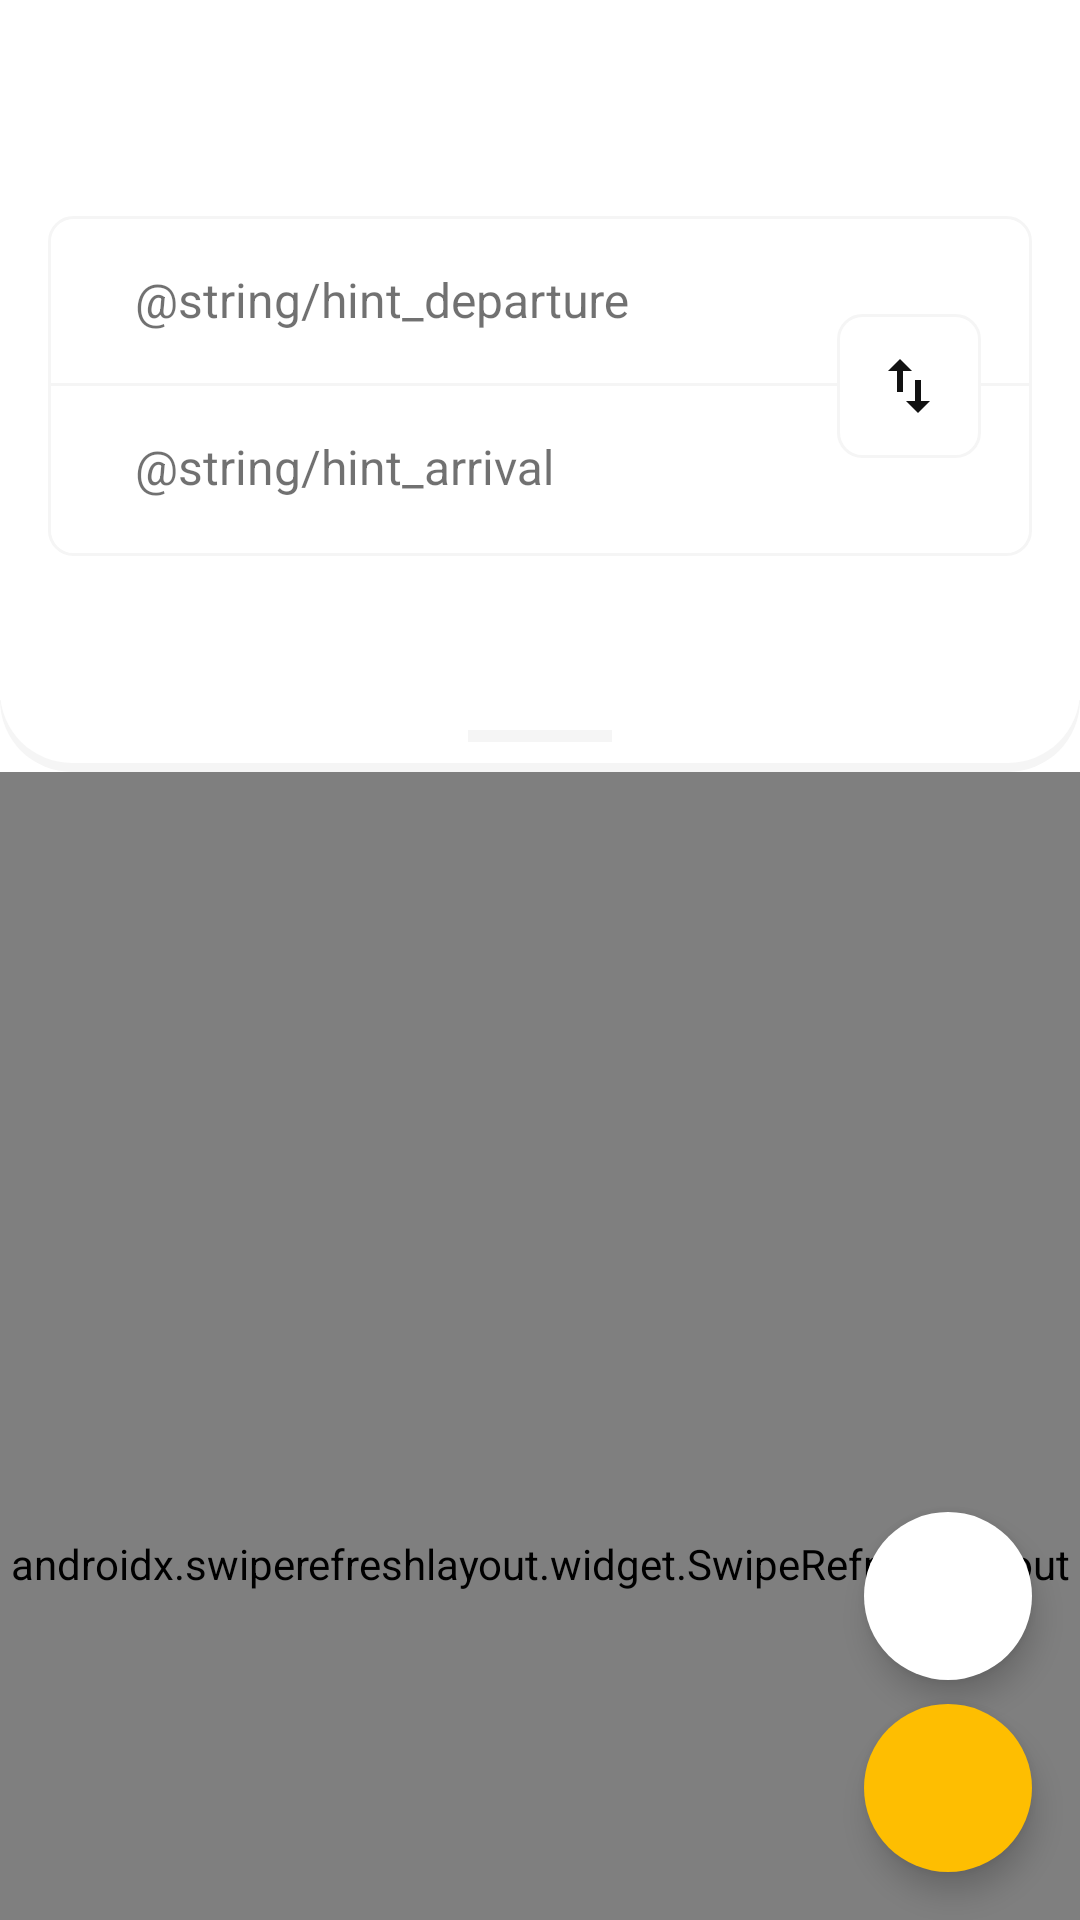

Layout XML and referenced resources for this Android screen:
<!-- AndroidManifest.xml: application theme AppTheme -->
<!-- res/layout/fragment_bus_schedule.xml -->
<?xml version="1.0" encoding="utf-8"?>
<androidx.coordinatorlayout.widget.CoordinatorLayout
    xmlns:android="http://schemas.android.com/apk/res/android"
    xmlns:app="http://schemas.android.com/apk/res-auto"
    android:id="@+id/schedule_content"
    android:layout_width="match_parent"
    android:layout_height="match_parent"
    android:background="?colorSurface">

    <com.google.android.material.appbar.AppBarLayout
        android:id="@+id/appbar"
        android:layout_width="match_parent"
        android:layout_height="wrap_content"
        android:visibility="visible"
        android:background="@drawable/bg_filter"
        android:elevation="4dp"
        app:expanded="true">

        <com.google.android.material.appbar.CollapsingToolbarLayout
            android:layout_width="match_parent"
            android:layout_height="match_parent"
            android:animateLayoutChanges="true"
            android:background="?colorSurface"
            app:contentScrim="?colorSurface"
            app:expandedTitleTextAppearance="@style/TextAppearance.AppCompat.Title"
            app:layout_scrollFlags="scroll|exitUntilCollapsed|snap"
            app:titleEnabled="false">

            <include
                android:id="@+id/schedule_filter"
                layout="@layout/view_direction"
                android:layout_width="match_parent"
                android:layout_height="wrap_content"
                android:scaleType="centerCrop"
                app:layout_collapseMode="parallax" />

            <include layout="@layout/view_toolbar"
                android:layout_width="match_parent"
                android:layout_height="?attr/actionBarSize"
                android:id="@+id/toolbar_custom"
                app:layout_collapseMode="pin" />

        </com.google.android.material.appbar.CollapsingToolbarLayout>

        <LinearLayout
            android:layout_width="match_parent"
            android:layout_height="wrap_content"
            android:orientation="vertical">

            <androidx.recyclerview.widget.RecyclerView
                android:id="@+id/recycler_calendar"
                android:layout_width="match_parent"
                android:layout_height="wrap_content"
                android:layout_gravity="center_horizontal"
                android:background="?colorSurface"
                android:padding="16dp" />

            <FrameLayout
                android:id="@+id/sheet_holder_container"
                android:layout_width="match_parent"
                android:layout_height="24dp">

                <View
                    android:id="@+id/view_filter_holder"
                    android:layout_width="48dp"
                    android:layout_height="4dp"
                    android:background="@color/colorBackground"
                    android:layout_gravity="center_vertical|center_horizontal"
                    android:clickable="true"
                    android:focusable="true" />
            </FrameLayout>
        </LinearLayout>
    </com.google.android.material.appbar.AppBarLayout>

    <androidx.swiperefreshlayout.widget.SwipeRefreshLayout
        android:id="@+id/swipe_refresh_bus_schedule"
        app:layout_behavior="@string/appbar_scrolling_view_behavior"
        android:layout_width="match_parent"
        android:layout_height="match_parent">

        <com.kennyc.view.MultiStateView
            android:id="@+id/container_bus_schedule"
            android:layout_width="match_parent"
            android:layout_height="match_parent"
            android:animateLayoutChanges="true"
            app:msv_errorView="@layout/view_bus_schedule_empty"
            app:msv_emptyView="@layout/view_bus_schedule_empty"
            app:msv_loadingView="@layout/view_loading"
            app:msv_viewState="loading">

            <androidx.recyclerview.widget.RecyclerView
                android:id="@+id/recycler_bus_schedule"
                android:layout_width="match_parent"
                android:layout_height="match_parent"
                android:clipToPadding="false"
                android:paddingTop="16dp"
                android:paddingBottom="16dp" />
        </com.kennyc.view.MultiStateView>

    </androidx.swiperefreshlayout.widget.SwipeRefreshLayout>

    <com.google.android.material.floatingactionbutton.FloatingActionButton
        android:id="@+id/fab_filter"
        android:layout_width="wrap_content"
        android:layout_height="wrap_content"
        android:layout_gravity="end|bottom"
        android:layout_margin="16dp"
        android:backgroundTint="@color/colorAccent"
        android:src="@drawable/ic_filter_light_24dp"
        app:tint="@color/colorOnSecondary"
        app:borderWidth="0dp"
        app:elevation="6dp" />

    <View
        android:id="@+id/dummy"
        android:layout_width="1dp"
        android:layout_height="16dp"
        app:layout_anchor="@id/fab_filter"
        app:layout_anchorGravity="top|right|end" />

    <com.google.android.material.floatingactionbutton.FloatingActionButton
        android:id="@+id/fab_jump_top"
        android:layout_width="wrap_content"
        android:layout_height="wrap_content"
        android:layout_gravity="end|top"
        android:layout_margin="16dp"
        android:src="@drawable/ic_arrow_top_light_24dp"
        android:backgroundTint="@color/colorSurface"
        app:tint="@color/colorTextPrimary"
        app:layout_anchor="@id/dummy"
        app:layout_anchorGravity="top|right|end"
        app:borderWidth="0dp"
        app:elevation="6dp" />

</androidx.coordinatorlayout.widget.CoordinatorLayout>
<!-- res/layout/view_direction.xml (included above) -->
<?xml version="1.0" encoding="utf-8"?>
<LinearLayout xmlns:android="http://schemas.android.com/apk/res/android"
    android:layout_width="match_parent"
    android:layout_height="wrap_content"
    android:layout_gravity="center_horizontal"
    android:background="@color/colorSurface"
    android:orientation="vertical"
    android:paddingTop="?android:actionBarSize">

    <RelativeLayout
        android:id="@+id/layout_direction"
        android:layout_width="match_parent"
        android:layout_height="wrap_content"
        android:layout_margin="16dp"
        android:background="@drawable/bg_filter_fields"
        android:padding="1dp">

        <LinearLayout
            android:id="@+id/layout_dep_bus_stop"
            android:layout_width="match_parent"
            android:layout_height="wrap_content"
            android:orientation="horizontal">

            <com.google.android.material.textfield.TextInputLayout
                style="@style/Widget.AppTheme.TextInputLayout.FilledBox.Dense"
                android:layout_width="match_parent"
                android:layout_height="wrap_content"
                android:background="@drawable/bg_filter_dep_field"
                android:paddingStart="12dp"
                android:paddingEnd="12dp">

                <com.google.android.material.textfield.TextInputEditText
                    android:id="@+id/input_dep_bus_stop"
                    style="@style/Widget.AppTheme.TextInputEditText.FilledBox"
                    android:layout_width="match_parent"
                    android:layout_height="wrap_content"
                    android:hint="@string/hint_departure" />
            </com.google.android.material.textfield.TextInputLayout>
        </LinearLayout>

        <View
            android:layout_width="match_parent"
            android:layout_height="2dp"
            android:layout_centerInParent="true"
            android:background="@color/colorBackground" />

        <LinearLayout
            android:id="@+id/layout_arr_bus_stop"
            android:layout_width="match_parent"
            android:layout_height="wrap_content"
            android:layout_below="@id/layout_dep_bus_stop"
            android:orientation="horizontal">

            <com.google.android.material.textfield.TextInputLayout
                style="@style/Widget.AppTheme.TextInputLayout.FilledBox.Dense"
                android:layout_width="match_parent"
                android:layout_height="wrap_content"
                android:background="@drawable/bg_filter_arr_field"
                android:paddingStart="12dp"
                android:paddingEnd="12dp">

                <com.google.android.material.textfield.TextInputEditText
                    android:id="@+id/input_arr_bus_stop"
                    style="@style/Widget.AppTheme.TextInputEditText.FilledBox"
                    android:layout_width="match_parent"
                    android:layout_height="wrap_content"
                    android:textColor="@color/colorTextSecondary"
                    android:hint="@string/hint_arrival" />
            </com.google.android.material.textfield.TextInputLayout>
        </LinearLayout>

        <FrameLayout
            android:layout_width="48dp"
            android:layout_height="48dp"
            android:layout_alignParentEnd="true"
            android:layout_centerInParent="true"
            android:layout_marginEnd="16dp"
            android:background="@drawable/bg_swap_direction">

            <ImageButton
                android:id="@+id/button_swap_direction"
                android:layout_width="match_parent"
                android:layout_height="match_parent"
                android:layout_gravity="center_horizontal|center_vertical"
                android:background="@null"
                android:clickable="true"
                android:focusable="true"
                android:src="@drawable/ic_swap_dark_24dp"
                android:tint="@color/colorIconPrimary" />
        </FrameLayout>
    </RelativeLayout>
</LinearLayout>
<!-- res/layout/view_toolbar.xml (included above) -->
<?xml version="1.0" encoding="utf-8"?>
<androidx.appcompat.widget.Toolbar
    xmlns:android="http://schemas.android.com/apk/res/android"
    android:id="@+id/toolbarView"
    android:layout_width="match_parent"
    android:layout_height="?attr/actionBarSize"
    android:background="@color/colorSurface"
    android:colorControlNormal="@color/colorOnSurface">

    <FrameLayout
        android:layout_width="wrap_content"
        android:layout_height="match_parent"
        android:layout_gravity="center">

        <LinearLayout
            android:layout_width="match_parent"
            android:layout_height="match_parent"
            android:orientation="vertical"
            android:animateLayoutChanges="true"
            android:gravity="center_vertical|center_horizontal">

            <TextView
                android:id="@+id/text_toolbar_title"
                android:layout_width="wrap_content"
                android:layout_height="wrap_content"
                android:textAppearance="?textAppearanceHeadline6" />

            <TextView
                android:id="@+id/text_toolbar_subtitle"
                android:layout_width="wrap_content"
                android:layout_height="wrap_content"
                android:textAppearance="?textAppearanceBody2"
                android:maxEms="10"
                android:ellipsize="end"
                android:singleLine="true"
                android:visibility="gone" />
        </LinearLayout>
    </FrameLayout>
</androidx.appcompat.widget.Toolbar>
<!-- res/layout/view_bus_schedule_empty.xml (included above) -->
<?xml version="1.0" encoding="utf-8"?>
<RelativeLayout xmlns:android="http://schemas.android.com/apk/res/android"
    android:id="@+id/layout_empty"
    android:layout_width="match_parent"
    android:layout_height="match_parent"
    android:gravity="center_horizontal">

    <ImageView
        android:id="@+id/image_empty"
        android:layout_width="wrap_content"
        android:layout_height="wrap_content"
        android:adjustViewBounds="true"
        android:scaleType="fitCenter"
        android:layout_centerHorizontal="true"
        android:src="@drawable/ic_bus_schedule_empty_state" />

    <TextView
        android:id="@+id/text_empty_title"
        android:layout_width="wrap_content"
        android:layout_height="wrap_content"
        android:layout_below="@id/image_empty"
        android:layout_margin="4dp"
        android:textAppearance="?textAppearanceHeadline6"
        android:layout_centerHorizontal="true"
        android:text="@string/bus_schedule_empty_title" />

    <TextView
        android:id="@+id/text_empty_subtitle"
        android:layout_width="wrap_content"
        android:layout_height="wrap_content"
        android:layout_below="@id/text_empty_title"
        android:layout_margin="4dp"
        android:textAppearance="?textAppearanceBody2"
        android:layout_centerHorizontal="true"
        android:text="@string/bus_schedule_empty_message" />

    <com.google.android.material.button.MaterialButton
        android:id="@+id/button_empty_cities"
        style="@style/Widget.AppTheme.Button.UnelevatedButton"
        android:layout_width="wrap_content"
        android:layout_height="wrap_content"
        android:layout_below="@id/text_empty_subtitle"
        android:layout_margin="8dp"
        android:layout_centerHorizontal="true"
        android:text="@string/departure_cities_title" />
</RelativeLayout>
<!-- res/layout/view_loading.xml (included above) -->
<?xml version="1.0" encoding="utf-8"?>
<RelativeLayout xmlns:android="http://schemas.android.com/apk/res/android"
    android:id="@+id/layout_loading"
    android:layout_width="match_parent"
    android:layout_height="match_parent"
    android:gravity="center">

    <ProgressBar
        android:id="@+id/progress_loading"
        android:layout_width="wrap_content"
        android:layout_height="wrap_content"
        android:indeterminateTint="@color/colorAccent"
        android:indeterminate="true" />
</RelativeLayout>
<!-- resources referenced by this layout -->
<resources>
  <color name="colorAccent">@color/colorSecondary</color>
  <color name="colorBackground">#F5F5F5</color>
  <color name="colorIconPrimary">#121212</color>
  <color name="colorOnSecondary">#FFFFFF</color>
  <color name="colorOnSurface">#121212</color>
  <color name="colorSurface">#ffffff</color>
  <color name="colorTextPrimary">#121212</color>
  <color name="colorTextSecondary">#9E9E9E</color>
  <string name="bus_schedule_empty_message">Change the date or departure city</string>
  <string name="bus_schedule_empty_title">No schedule found</string>
  <string name="departure_cities_title">Departure</string>
  <style name="Widget.AppTheme.TextInputLayout.FilledBox.Dense" parent="@style/Widget.MaterialComponents.TextInputLayout.FilledBox.Dense">
          <item name="boxStrokeWidth">0dp</item>
          <item name="boxBackgroundColor">@android:color/transparent</item>
      </style>
  <color name="colorSecondary">#FEBE01</color>
  <color name="colorAccentLight">@color/colorSecondaryVariant</color>
  <color name="colorIconSecondary">#E0E0E0</color>
  <color name="colorStroke">#424242</color>
  <color name="colorCard">#1c1c1c</color>
  <color name="colorGreen">#B2FF59</color>
  <color name="colorYellow">#fdf16b</color>
  <color name="colorPrimary">#FFFFFF</color>
  <color name="colorPrimaryVariant">#FAFAFA</color>
  <color name="colorSecondaryVariant">#FBF7F0</color>
  <color name="colorOnPrimary">#121212</color>
  <color name="colorError">#FF1744</color>
  <color name="colorOnError">#FFFFFF</color>
  <style name="TextAppearance.AppTheme.Headline4" parent="TextAppearance.MaterialComponents.Headline4">
          <item name="android:textColor">?colorSecondary</item>
          <item name="fontFamily">sans-serif</item>
      </style>
  <style name="TextAppearance.AppTheme.Headline6" parent="@style/TextAppearance.MaterialComponents.Headline6">
          <item name="android:textColor">?colorTextPrimary</item>
          <item name="fontFamily">sans-serif</item>
      </style>
  <style name="TextAppearance.AppTheme.Body1" parent="@style/TextAppearance.MaterialComponents.Body1">
          <item name="android:textColor">?colorTextPrimary</item>
      </style>
  <style name="TextAppearance.AppTheme.Body2" parent="@style/TextAppearance.MaterialComponents.Body2">
          <item name="android:textColor">?colorTextSecondary</item>
      </style>
  <style name="Widget.AppTheme.Snackbar" parent="@style/Widget.MaterialComponents.Snackbar">
          <item name="android:layout_margin">12dp</item>
      </style>
  <style name="AppTheme.BottomSheetDialog" parent="@style/ThemeOverlay.MaterialComponents.BottomSheetDialog">
          <item name="bottomSheetStyle">@style/Widget.AppTheme.BottomSheet.Modal</item>
      </style>
  <style name="AppTheme.OverflowButton" parent="@style/Widget.AppCompat.ActionButton.Overflow">
          <item name="android:tint">?colorIconPrimary</item>
      </style>
  <style name="AppTheme.NavigationButton" parent="@style/Widget.AppCompat.Toolbar.Button.Navigation">
          <item name="tint">?colorIconPrimary</item>
      </style>
  <style name="Widget.AppTheme.Button.TextButton.Dialog" parent="@style/Widget.MaterialComponents.Button.TextButton.Dialog">
          <item name="android:textColor">@color/colorSecondary</item>
          <item name="android:letterSpacing">0</item>
      </style>
  <style name="ShapeAppearanceOverlay.AppTheme.BottomSheet" parent="@style/ShapeAppearanceOverlay.MaterialComponents.BottomSheet">
          <item name="cornerSizeBottomRight">12dp</item>
          <item name="cornerSizeBottomLeft">12dp</item>
      </style>
  <style name="ShapeAppearance.AppTheme.LargeComponent" parent="ShapeAppearance.MaterialComponents.LargeComponent">
          <item name="cornerSize">12dp</item>
      </style>
</resources>
